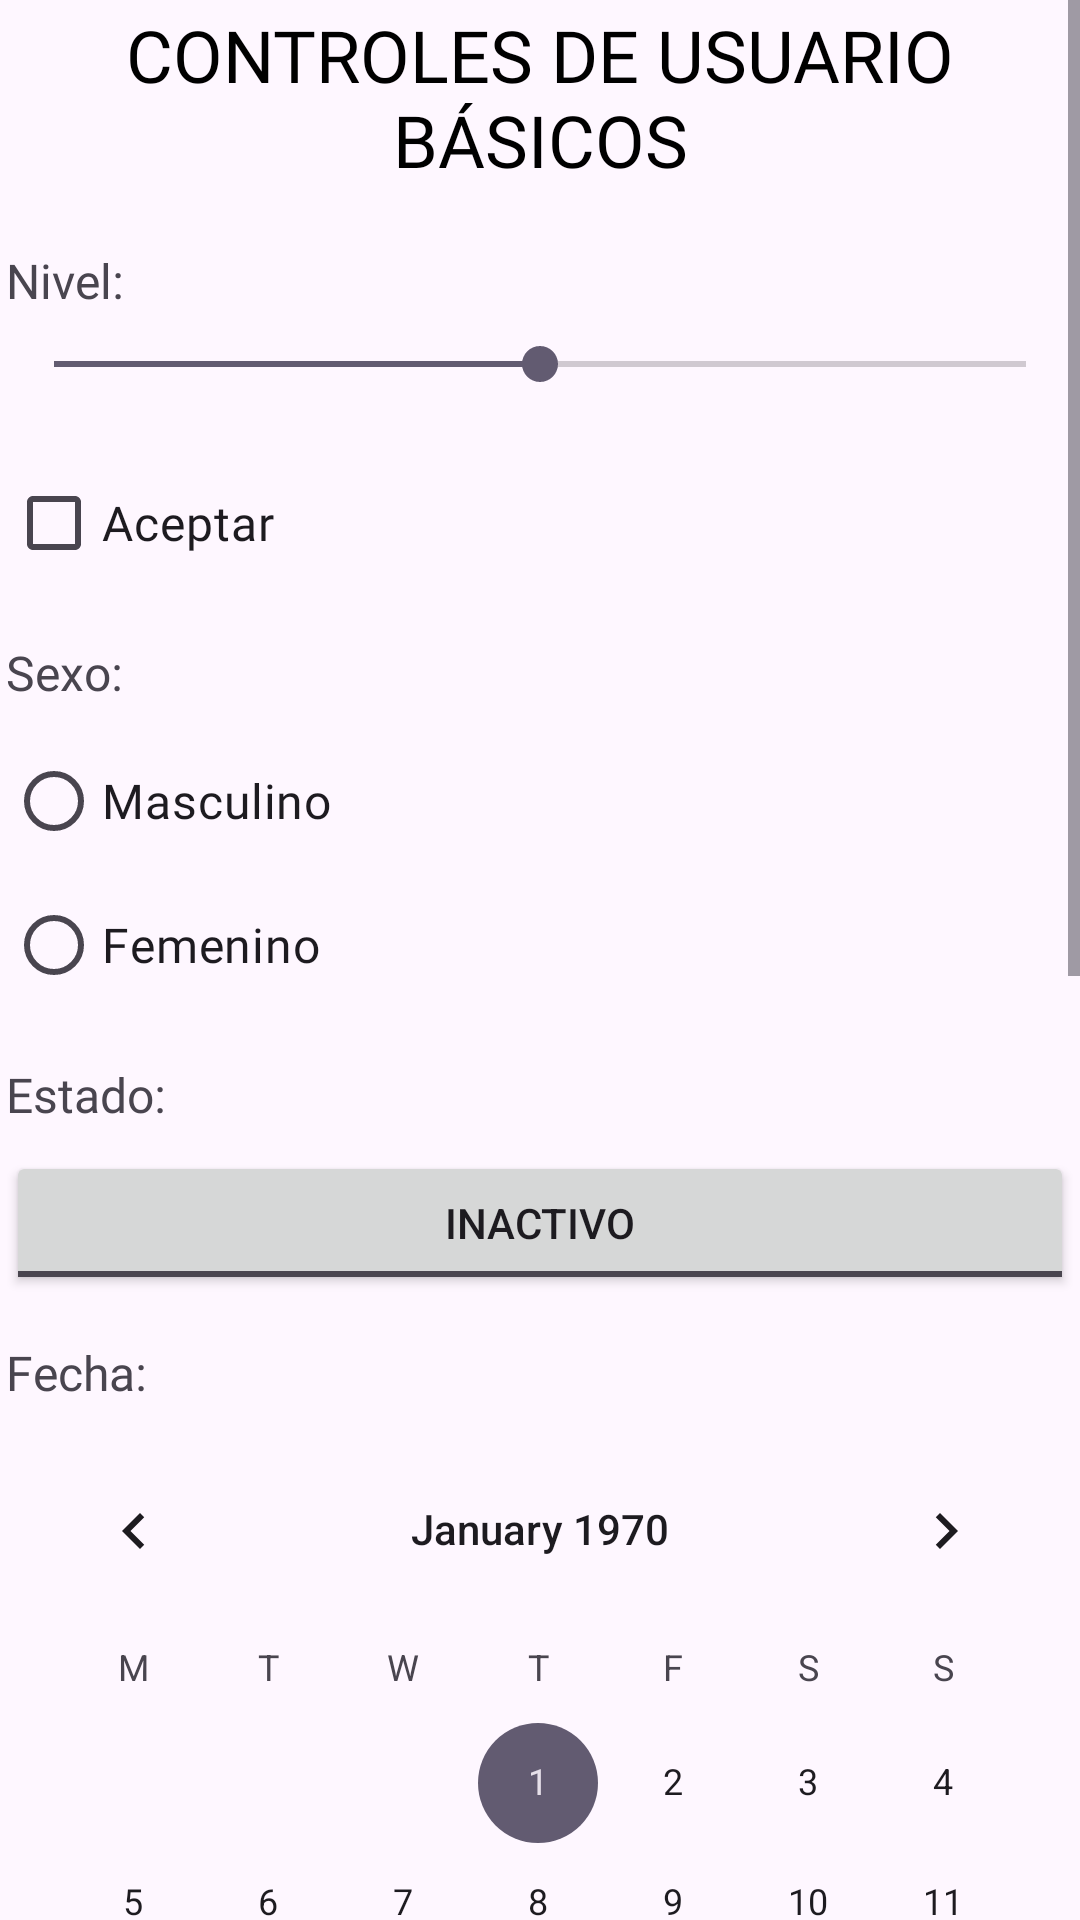

The Android layout XML behind this screen, and the referenced resources:
<!-- AndroidManifest.xml: application theme Theme.AppJuan803 -->
<!-- res/layout/activity_controles.xml -->
<?xml version="1.0" encoding="utf-8"?>
<ScrollView xmlns:android="http://schemas.android.com/apk/res/android"
    xmlns:tools="http://schemas.android.com/tools"
    xmlns:app="http://schemas.android.com/apk/res-auto"
    android:layout_width="match_parent"
    android:layout_height="match_parent"
    android:fillViewport="true"
    tools:context=".Controles">

    <LinearLayout
        android:id="@+id/main"
        android:layout_width="match_parent"
        android:layout_height="wrap_content"
        android:orientation="vertical"
        android:padding="2dp"
        android:fitsSystemWindows="true">


        <TextView
            android:layout_width="match_parent"
            android:layout_height="wrap_content"
            android:text="CONTROLES DE USUARIO BÁSICOS"
            android:gravity="center"
            android:textSize="24sp"
            android:fontFamily="@font/font_login"
            android:layout_marginBottom="20dp"
            android:textColor="@android:color/black"/>


        <TextView
            android:layout_width="wrap_content"
            android:layout_height="wrap_content"
            android:text="Nivel:"
            android:textSize="16sp"
            android:fontFamily="@font/font_login"
            android:layout_marginBottom="8dp"/>

        <SeekBar
            android:id="@+id/sbNivel"
            android:layout_width="match_parent"
            android:layout_height="wrap_content"
            android:max="100"
            android:progress="50"
            android:layout_marginBottom="20dp"/>


        <CheckBox
            android:id="@+id/abAceptar"
            android:layout_width="wrap_content"
            android:layout_height="wrap_content"
            android:text="Aceptar"
            android:textSize="16sp"
            android:fontFamily="@font/font_login"/>


        <TextView
            android:layout_width="wrap_content"
            android:layout_height="wrap_content"
            android:text="Sexo:"
            android:textSize="16sp"
            android:fontFamily="@font/font_login"
            android:layout_marginTop="15dp"
            android:layout_marginBottom="8dp"/>

        <RadioGroup
            android:id="@+id/rbSexo"
            android:layout_width="match_parent"
            android:layout_height="wrap_content"
            android:orientation="vertical">

            <RadioButton
                android:id="@+id/rbM"
                android:layout_width="wrap_content"
                android:layout_height="wrap_content"
                android:text="Masculino"
                android:textSize="16sp"
                android:fontFamily="@font/font_login"/>

            <RadioButton
                android:id="@+id/rbF"
                android:layout_width="match_parent"
                android:layout_height="wrap_content"
                android:text="Femenino"
                android:textSize="16sp"
                android:fontFamily="@font/font_login"/>

        </RadioGroup>


        <TextView
            android:layout_width="wrap_content"
            android:layout_height="wrap_content"
            android:text="Estado:"
            android:textSize="16sp"
            android:fontFamily="@font/font_login"
            android:layout_marginTop="15dp"
            android:layout_marginBottom="8dp"/>

        <ToggleButton
            android:id="@+id/tbInterruptor"
            android:layout_width="match_parent"
            android:layout_height="wrap_content"
            android:textOn="ACTIVO"
            android:textOff="INACTIVO"
            android:textSize="14sp"/>


        <TextView
            android:layout_width="match_parent"
            android:layout_height="wrap_content"
            android:text="Fecha:"
            android:textSize="16sp"
            android:fontFamily="@font/font_login"
            android:layout_marginTop="15dp"
            android:layout_marginBottom="8dp"/>

        <CalendarView
            android:id="@+id/cvFecha"
            android:layout_width="match_parent"
            android:layout_height="wrap_content"
            android:firstDayOfWeek="2"/>

        
        <TextView
            android:layout_width="match_parent"
            android:layout_height="wrap_content"
            android:text="Progreso:"
            android:textSize="16sp"
            android:fontFamily="@font/font_login"
            android:layout_marginTop="15dp"
            android:layout_marginBottom="8dp"/>

        <ProgressBar
            android:id="@+id/pbCarga"
            style="?android:attr/progressBarStyleHorizontal"
            android:layout_width="match_parent"
            android:layout_height="wrap_content"
            android:max="100"
            android:progress="30"/>

        
        <TextView
            android:layout_width="wrap_content"
            android:layout_height="wrap_content"
            android:text="Calificación:"
            android:textSize="16sp"
            android:fontFamily="@font/font_login"
            android:layout_marginTop="15dp"
            android:layout_marginBottom="8dp"/>

        <RatingBar
            android:id="@+id/rbCalificacion"
            android:layout_width="wrap_content"
            android:layout_height="wrap_content"
            android:numStars="10"
            android:rating="3.5"
            android:stepSize="0.5"
            android:layout_gravity="center"/>

        
        <TextView
            android:layout_width="wrap_content"
            android:layout_height="wrap_content"
            android:text="Foto:"
            android:textSize="16sp"
            android:fontFamily="@font/font_login"
            android:layout_marginTop="15dp"
            android:layout_marginBottom="8dp"/>

        <ImageView
            android:id="@+id/imFoto"
            android:layout_width="150dp"
            android:layout_height="150dp"
            android:src="@drawable/login_usuario"
            android:scaleType="centerCrop"
            android:layout_gravity="center"
            />

        
        <com.google.android.material.button.MaterialButton
            android:id="@+id/btnEnvio"
            android:layout_width="match_parent"
            android:layout_height="wrap_content"
            android:layout_marginTop="25dp"
            android:text="Enviar"
            android:textSize="18sp"
            android:padding="12dp"
            app:backgroundTint="@null"
            app:cornerRadius="0dp"
            style="@style/Widget.MaterialComponents.Button" />

    </LinearLayout>
</ScrollView>
<!-- resources referenced by this layout -->
<resources>
  <style name="Theme.AppJuan803" parent="Base.Theme.AppJuan803" />
  <style name="Base.Theme.AppJuan803" parent="Theme.Material3.DayNight.NoActionBar">
          
          
      </style>
</resources>
